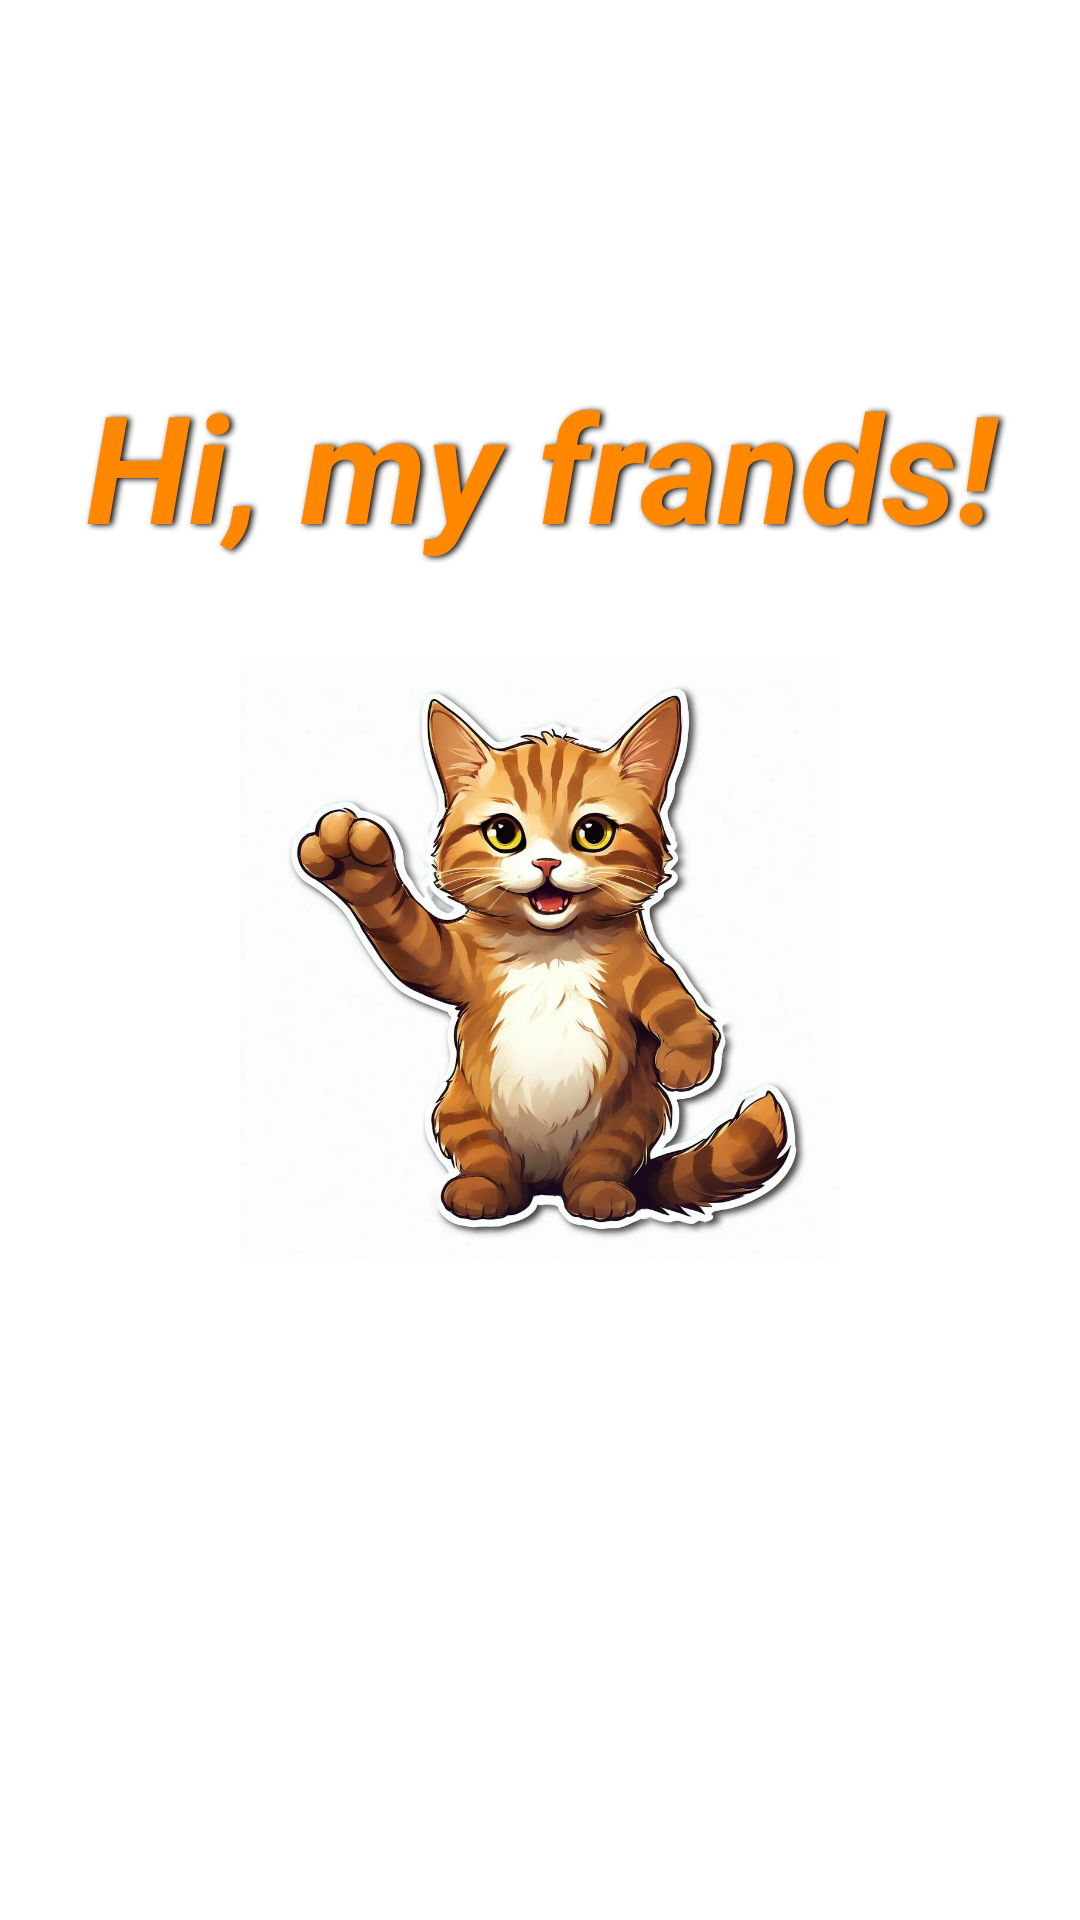

Layout XML and referenced resources for this Android screen:
<!-- AndroidManifest.xml: application theme AppTheme -->
<!-- res/layout/activity_splash_screen.xml -->
<?xml version="1.0" encoding="utf-8"?>
<RelativeLayout xmlns:android="http://schemas.android.com/apk/res/android"
    xmlns:app="http://schemas.android.com/apk/res-auto"
    xmlns:tools="http://schemas.android.com/tools"
    android:id="@+id/main"
    android:layout_width="match_parent"
    android:layout_height="match_parent"
    tools:context=".SplashScreen">

    <TextView
        android:id="@+id/text"
        android:layout_width="match_parent"
        android:layout_height="100dp"
        android:layout_above="@+id/hallo"
        android:layout_marginBottom="-2dp"
        android:shadowColor="@color/black"
        android:shadowDx="3"
        android:shadowDy="1"
        android:shadowRadius="5"
        android:text="Hi, my frands!"
        android:textAlignment="center"
        android:textColor="@android:color/holo_orange_dark"
        android:textSize="50dp"
        android:textStyle="bold|italic" />

    <ImageView
        android:id="@+id/hallo"
        android:layout_width="200dp"
        android:layout_height="200dp"
        android:layout_centerInParent="true"
        android:src="@drawable/orig" />


</RelativeLayout>
<!-- resources referenced by this layout -->
<resources>
  <color name="black">#FF000000</color>
  <!-- drawable orig: webp bitmap (drawable, 110662 bytes) -->
  <style name="AppTheme" parent="Theme.MaterialComponents.Light.NoActionBar">
          
          
      </style>
</resources>
